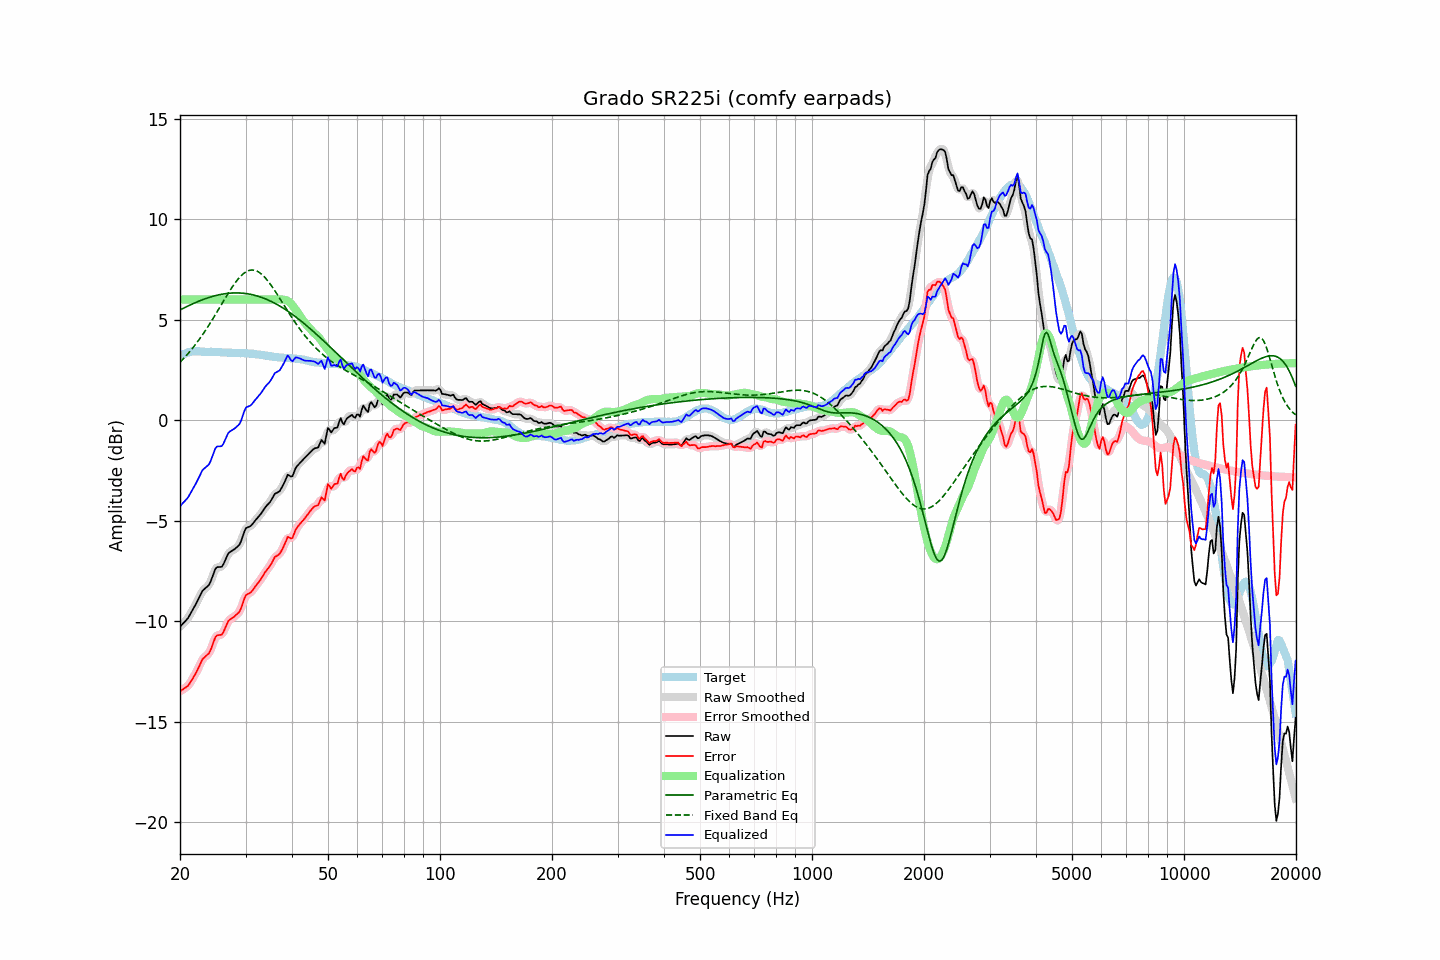

The table this chart was drawn from, first rows:
frequency, raw, error, smoothed, error_smoothed, equalization, parametric_eq, fixed_band_eq, equalized_raw, equalized_smoothed, target
20.00, -10.28, -13.48, -10.27, -13.47, 6.00, 5.48, 2.88, -4.28, -4.27, 3.20
20.20, -10.19, -13.43, -10.20, -13.43, 6.00, 5.52, 2.96, -4.19, -4.20, 3.24
20.40, -10.10, -13.38, -10.11, -13.39, 6.00, 5.56, 3.04, -4.10, -4.11, 3.28
20.61, -10.02, -13.32, -10.02, -13.33, 6.00, 5.60, 3.13, -4.02, -4.02, 3.30
20.81, -9.93, -13.27, -9.93, -13.27, 6.00, 5.64, 3.22, -3.93, -3.93, 3.34
21.02, -9.84, -13.22, -9.83, -13.19, 6.00, 5.68, 3.31, -3.84, -3.83, 3.38
21.23, -9.70, -13.09, -9.70, -13.10, 6.00, 5.72, 3.40, -3.70, -3.70, 3.39
21.44, -9.56, -12.97, -9.57, -12.97, 6.00, 5.75, 3.50, -3.56, -3.57, 3.41
21.66, -9.42, -12.84, -9.42, -12.83, 6.00, 5.79, 3.60, -3.42, -3.42, 3.42
21.87, -9.28, -12.69, -9.28, -12.70, 6.00, 5.83, 3.70, -3.28, -3.28, 3.42
22.09, -9.13, -12.55, -9.13, -12.55, 6.00, 5.86, 3.80, -3.13, -3.13, 3.42
22.31, -8.97, -12.39, -8.97, -12.39, 6.00, 5.89, 3.91, -2.97, -2.97, 3.42
22.54, -8.80, -12.23, -8.80, -12.22, 6.00, 5.93, 4.02, -2.80, -2.80, 3.42
22.76, -8.64, -12.05, -8.64, -12.05, 6.00, 5.96, 4.13, -2.64, -2.64, 3.41
22.99, -8.48, -11.89, -8.51, -11.91, 6.00, 5.99, 4.24, -2.48, -2.51, 3.40
23.22, -8.41, -11.81, -8.41, -11.81, 6.00, 6.02, 4.36, -2.41, -2.41, 3.40
23.45, -8.34, -11.73, -8.34, -11.74, 6.00, 6.05, 4.48, -2.34, -2.34, 3.39
23.69, -8.27, -11.66, -8.28, -11.67, 6.00, 6.07, 4.60, -2.27, -2.28, 3.39
23.92, -8.20, -11.59, -8.18, -11.57, 6.00, 6.10, 4.73, -2.20, -2.18, 3.39
24.16, -8.04, -11.44, -8.03, -11.42, 6.00, 6.12, 4.85, -2.04, -2.03, 3.40
24.40, -7.82, -11.22, -7.82, -11.22, 6.00, 6.15, 4.98, -1.82, -1.82, 3.40
24.65, -7.61, -11.00, -7.60, -11.00, 6.00, 6.17, 5.11, -1.61, -1.60, 3.39
24.89, -7.40, -10.79, -7.43, -10.82, 6.00, 6.19, 5.24, -1.40, -1.43, 3.39
25.14, -7.31, -10.70, -7.33, -10.72, 6.00, 6.21, 5.38, -1.31, -1.33, 3.39
25.39, -7.30, -10.69, -7.30, -10.69, 6.00, 6.23, 5.51, -1.30, -1.30, 3.39
25.65, -7.30, -10.68, -7.30, -10.68, 6.00, 6.25, 5.65, -1.30, -1.30, 3.38
25.91, -7.29, -10.66, -7.26, -10.63, 6.00, 6.26, 5.78, -1.29, -1.26, 3.37
26.16, -7.17, -10.54, -7.16, -10.53, 6.00, 6.28, 5.92, -1.17, -1.16, 3.37
26.43, -6.99, -10.36, -6.99, -10.36, 6.00, 6.29, 6.05, -0.99, -0.99, 3.37
26.69, -6.81, -10.18, -6.81, -10.17, 6.00, 6.30, 6.18, -0.81, -0.81, 3.37
26.96, -6.63, -9.99, -6.66, -10.02, 6.00, 6.31, 6.31, -0.63, -0.66, 3.36
27.23, -6.56, -9.92, -6.56, -9.92, 6.00, 6.32, 6.44, -0.56, -0.56, 3.35
27.50, -6.51, -9.87, -6.50, -9.85, 6.00, 6.32, 6.56, -0.51, -0.50, 3.35
27.77, -6.46, -9.80, -6.46, -9.81, 6.00, 6.33, 6.68, -0.46, -0.46, 3.34
28.05, -6.41, -9.75, -6.41, -9.75, 6.00, 6.33, 6.80, -0.41, -0.41, 3.34
28.33, -6.34, -9.67, -6.35, -9.69, 6.00, 6.33, 6.90, -0.34, -0.35, 3.33
28.62, -6.27, -9.60, -6.28, -9.61, 6.00, 6.33, 7.00, -0.27, -0.28, 3.33
28.90, -6.19, -9.52, -6.17, -9.50, 6.00, 6.32, 7.10, -0.19, -0.17, 3.33
29.19, -6.02, -9.35, -6.00, -9.33, 6.00, 6.32, 7.18, -0.02, -0.00, 3.33
29.48, -5.79, -9.13, -5.78, -9.12, 6.00, 6.31, 7.26, 0.21, 0.22, 3.34
29.78, -5.55, -8.88, -5.57, -8.90, 6.00, 6.31, 7.32, 0.45, 0.43, 3.33
30.08, -5.37, -8.71, -5.41, -8.74, 6.00, 6.30, 7.37, 0.63, 0.59, 3.34
30.38, -5.33, -8.65, -5.33, -8.65, 6.00, 6.28, 7.41, 0.67, 0.67, 3.32
30.68, -5.30, -8.62, -5.29, -8.60, 6.00, 6.27, 7.44, 0.70, 0.71, 3.31
30.99, -5.26, -8.57, -5.25, -8.55, 6.00, 6.26, 7.46, 0.74, 0.75, 3.30
31.30, -5.17, -8.47, -5.17, -8.47, 6.00, 6.24, 7.47, 0.83, 0.83, 3.30
31.61, -5.07, -8.37, -5.08, -8.37, 6.00, 6.22, 7.46, 0.93, 0.92, 3.30
31.93, -4.97, -8.25, -4.98, -8.26, 6.00, 6.20, 7.44, 1.03, 1.02, 3.28
32.24, -4.88, -8.15, -4.88, -8.15, 6.00, 6.18, 7.41, 1.12, 1.12, 3.27
32.57, -4.78, -8.05, -4.79, -8.05, 6.00, 6.15, 7.36, 1.22, 1.21, 3.27
32.89, -4.69, -7.95, -4.69, -7.94, 6.00, 6.13, 7.31, 1.31, 1.31, 3.25
33.22, -4.58, -7.81, -4.58, -7.82, 6.00, 6.10, 7.24, 1.42, 1.42, 3.23
33.55, -4.46, -7.69, -4.46, -7.69, 6.00, 6.07, 7.17, 1.54, 1.54, 3.23
33.89, -4.34, -7.55, -4.35, -7.56, 6.00, 6.04, 7.08, 1.66, 1.65, 3.21
34.23, -4.24, -7.45, -4.25, -7.45, 6.00, 6.00, 6.99, 1.76, 1.75, 3.21
34.57, -4.16, -7.35, -4.16, -7.35, 6.00, 5.97, 6.89, 1.84, 1.84, 3.19
34.92, -4.07, -7.25, -4.06, -7.24, 6.00, 5.93, 6.78, 1.93, 1.94, 3.17
35.27, -3.94, -7.12, -3.93, -7.10, 6.00, 5.89, 6.67, 2.06, 2.07, 3.17
35.62, -3.80, -6.95, -3.80, -6.96, 6.00, 5.85, 6.56, 2.20, 2.20, 3.15
35.97, -3.66, -6.80, -3.69, -6.84, 6.00, 5.81, 6.44, 2.34, 2.31, 3.14
... 635 more rows
